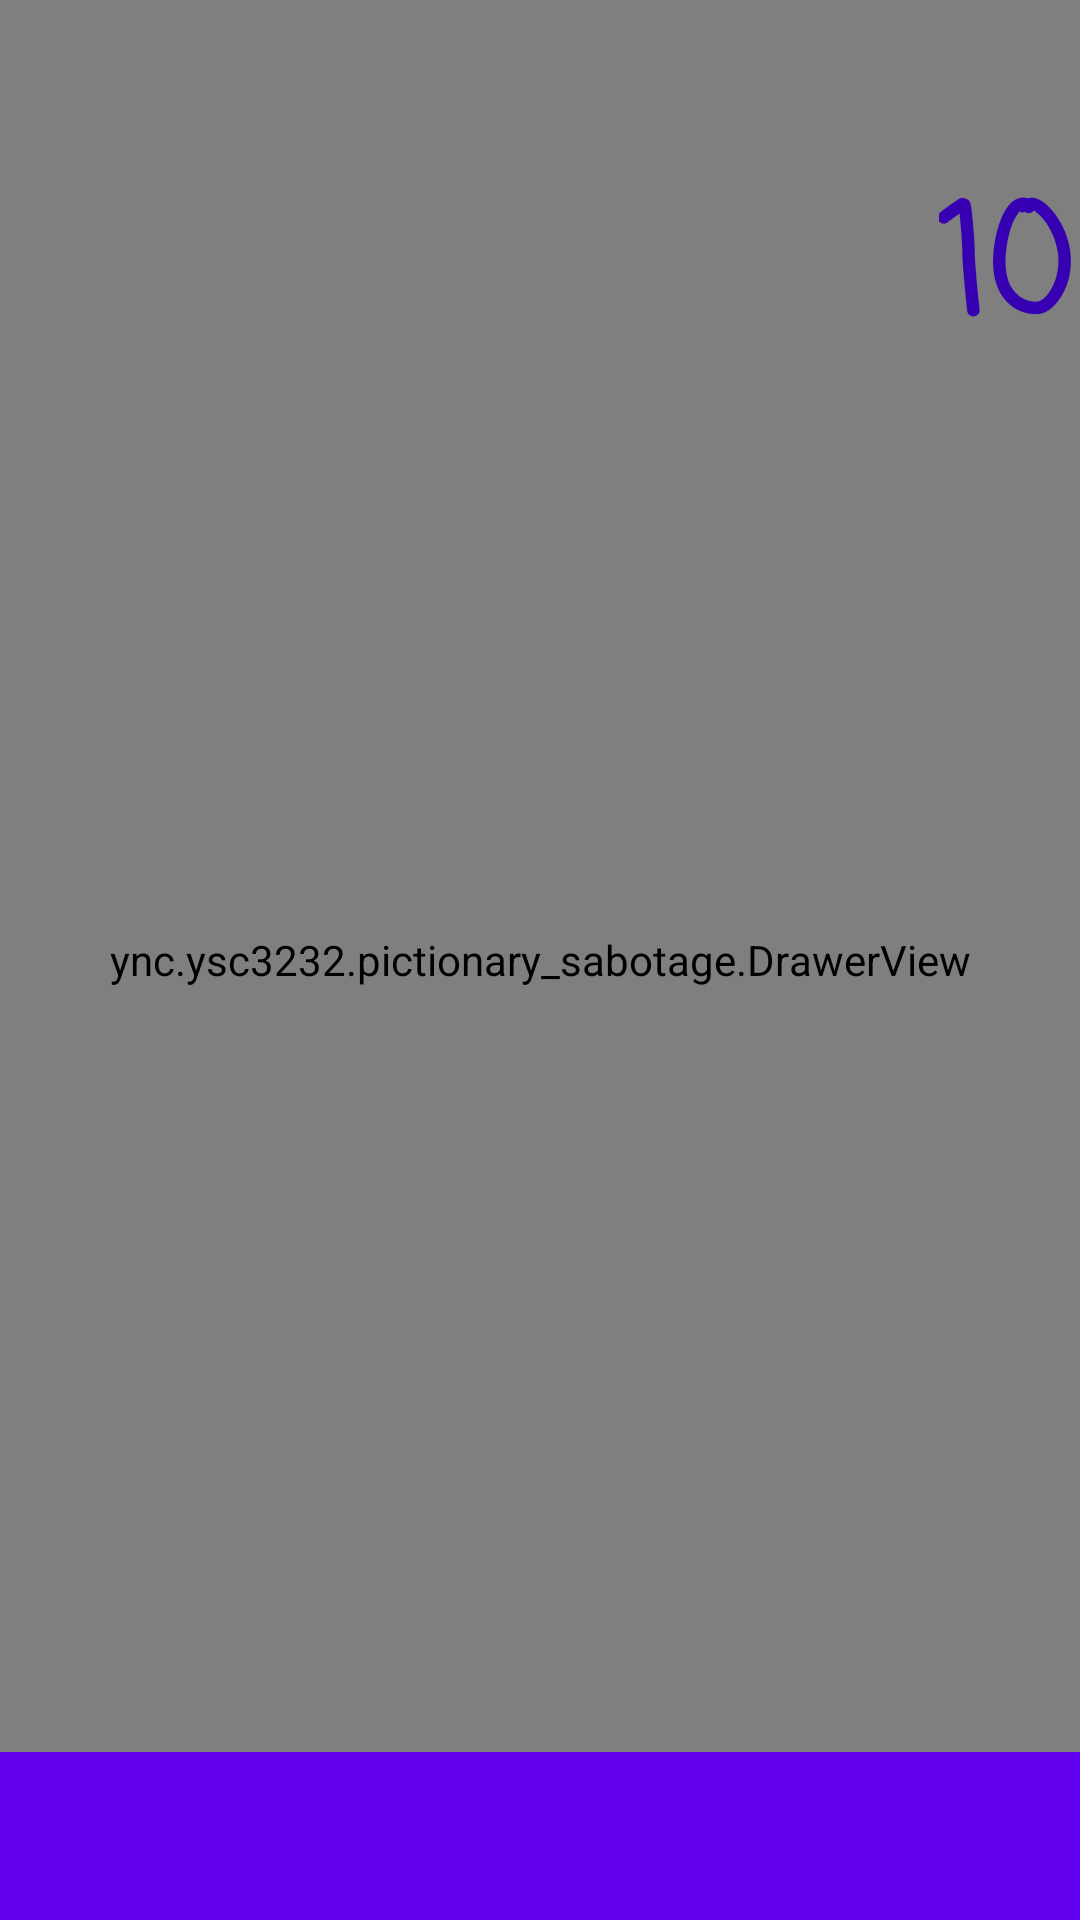

Reconstruct the res/layout file that produces this screen, plus the resources it refers to.
<!-- AndroidManifest.xml: application theme Theme.PictionarySabotage -->
<!-- res/layout/activity_drawing.xml -->
<?xml version="1.0" encoding="utf-8"?>
<RelativeLayout xmlns:android="http://schemas.android.com/apk/res/android"
    xmlns:app="http://schemas.android.com/apk/res-auto"
    xmlns:tools="http://schemas.android.com/tools"
    android:layout_width="match_parent"
    android:layout_height="match_parent"
    android:fitsSystemWindows="true"
    tools:context=".DrawingActivity">

    <ync.ysc3232.pictionary_sabotage.DrawerView
        android:id="@+id/drawer_view"
        android:layout_width="match_parent"
        android:layout_height="match_parent" />


    <androidx.appcompat.widget.Toolbar
        android:id="@+id/toolbar_bottom"
        android:layout_width="match_parent"
        android:layout_height="?attr/actionBarSize"
        android:layout_alignParentBottom="true"
        android:background="?attr/colorPrimary" />

    <TextView
        android:id="@+id/countDown_draw"
        android:layout_width="wrap_content"
        android:layout_height="wrap_content"
        android:layout_alignParentStart="true"
        android:layout_alignParentTop="true"
        android:layout_marginStart="313dp"
        android:layout_marginTop="53dp"
        android:fontFamily="casual"
        android:text="10"
        android:textColor="#FF3700B3"
        android:textSize="50sp"
        android:textStyle="bold"
        app:layout_constraintBottom_toBottomOf="parent"
        app:layout_constraintHorizontal_bias="0.2"
        app:layout_constraintLeft_toLeftOf="parent"
        app:layout_constraintRight_toRightOf="parent"
        app:layout_constraintTop_toTopOf="parent" />


</RelativeLayout>
<!-- resources referenced by this layout -->
<resources>
  <style name="Theme.PictionarySabotage" parent="Theme.AppCompat.Light.NoActionBar">
          <item name="colorPrimary">@color/purple_500</item>
          <item name="colorPrimaryVariant">@color/purple_700</item>
          <item name="colorOnPrimary">@color/white</item>
          <item name="android:statusBarColor" tools:targetApi="l">?attr/colorPrimaryVariant</item>
      </style>
  <color name="purple_500">#FF6200EE</color>
  <color name="purple_700">#FF3700B3</color>
  <color name="white">#FFFFFFFF</color>
</resources>
